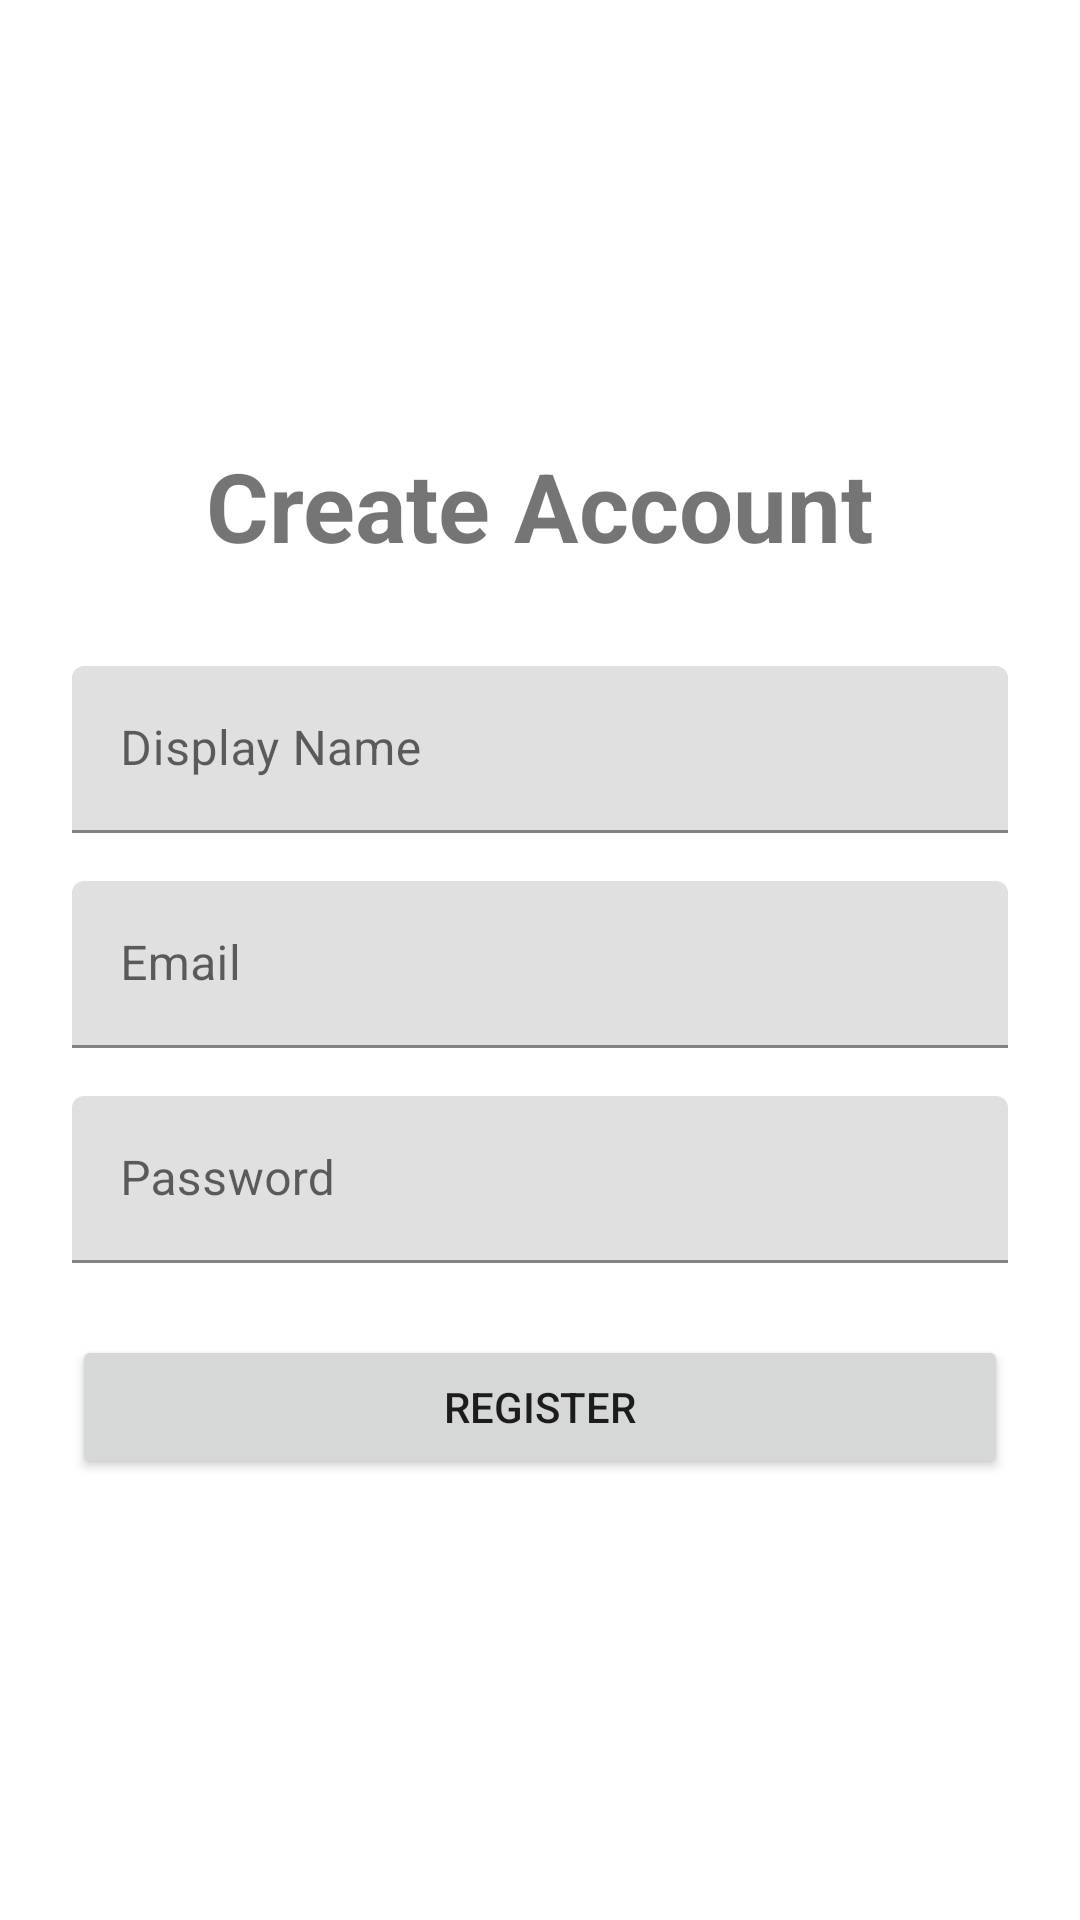

Produce the Android XML layout that renders to this screen, including the resource entries it uses.
<!-- AndroidManifest.xml: application theme Theme.OneLineADayAndroid -->
<!-- res/layout/activity_register.xml -->
<?xml version="1.0" encoding="utf-8"?>
<LinearLayout xmlns:android="http://schemas.android.com/apk/res/android"
    android:layout_width="match_parent"
    android:layout_height="match_parent"
    android:orientation="vertical"
    android:padding="24dp"
    android:gravity="center">

    <TextView
        android:layout_width="wrap_content"
        android:layout_height="wrap_content"
        android:text="@string/register_title"
        android:textSize="32sp"
        android:textStyle="bold"
        android:layout_marginBottom="32dp"/>

    <com.google.android.material.textfield.TextInputLayout
        android:layout_width="match_parent"
        android:layout_height="wrap_content"
        android:hint="@string/display_name_hint">

        <com.google.android.material.textfield.TextInputEditText
            android:id="@+id/etDisplayName"
            android:layout_width="match_parent"
            android:layout_height="wrap_content"
            android:inputType="textPersonName"/>
    </com.google.android.material.textfield.TextInputLayout>

    <com.google.android.material.textfield.TextInputLayout
        android:layout_width="match_parent"
        android:layout_height="wrap_content"
        android:layout_marginTop="16dp"
        android:hint="@string/email_hint">

        <com.google.android.material.textfield.TextInputEditText
            android:id="@+id/etEmail"
            android:layout_width="match_parent"
            android:layout_height="wrap_content"
            android:inputType="textEmailAddress"/>
    </com.google.android.material.textfield.TextInputLayout>

    <com.google.android.material.textfield.TextInputLayout
        android:layout_width="match_parent"
        android:layout_height="wrap_content"
        android:layout_marginTop="16dp"
        android:hint="@string/password_hint">

        <com.google.android.material.textfield.TextInputEditText
            android:id="@+id/etPassword"
            android:layout_width="match_parent"
            android:layout_height="wrap_content"
            android:inputType="textPassword"/>
    </com.google.android.material.textfield.TextInputLayout>

    <Button
        android:id="@+id/btnRegister"
        android:layout_width="match_parent"
        android:layout_height="wrap_content"
        android:layout_marginTop="24dp"
        android:text="@string/register_btn" />

</LinearLayout>
<!-- resources referenced by this layout -->
<resources>
  <string name="display_name_hint">Display Name</string>
  <string name="email_hint">Email</string>
  <string name="password_hint">Password</string>
  <string name="register_btn">Register</string>
  <string name="register_title">Create Account</string>
  <style name="Theme.OneLineADayAndroid" parent="Theme.MaterialComponents.DayNight.NoActionBar">
          
          <item name="colorPrimary">@color/purple_500</item>
          <item name="colorPrimaryVariant">@color/purple_700</item>
          <item name="colorOnPrimary">@color/white</item>
          
          <item name="colorSecondary">@color/teal_200</item>
          <item name="colorSecondaryVariant">@color/teal_700</item>
          <item name="colorOnSecondary">@color/black</item>
          
          <item name="android:statusBarColor">?attr/colorPrimaryVariant</item>
          
      </style>
  <!-- not gathered from this repository: default colours our renderer supplied (Android Studio template values) -->
  <color name="purple_500">#FF6200EE</color>
  <color name="purple_700">#FF3700B3</color>
  <color name="teal_200">#FF03DAC5</color>
  <color name="teal_700">#FF018786</color>
  <color name="black">#FF000000</color>
  <color name="white">#FFFFFFFF</color>
</resources>
